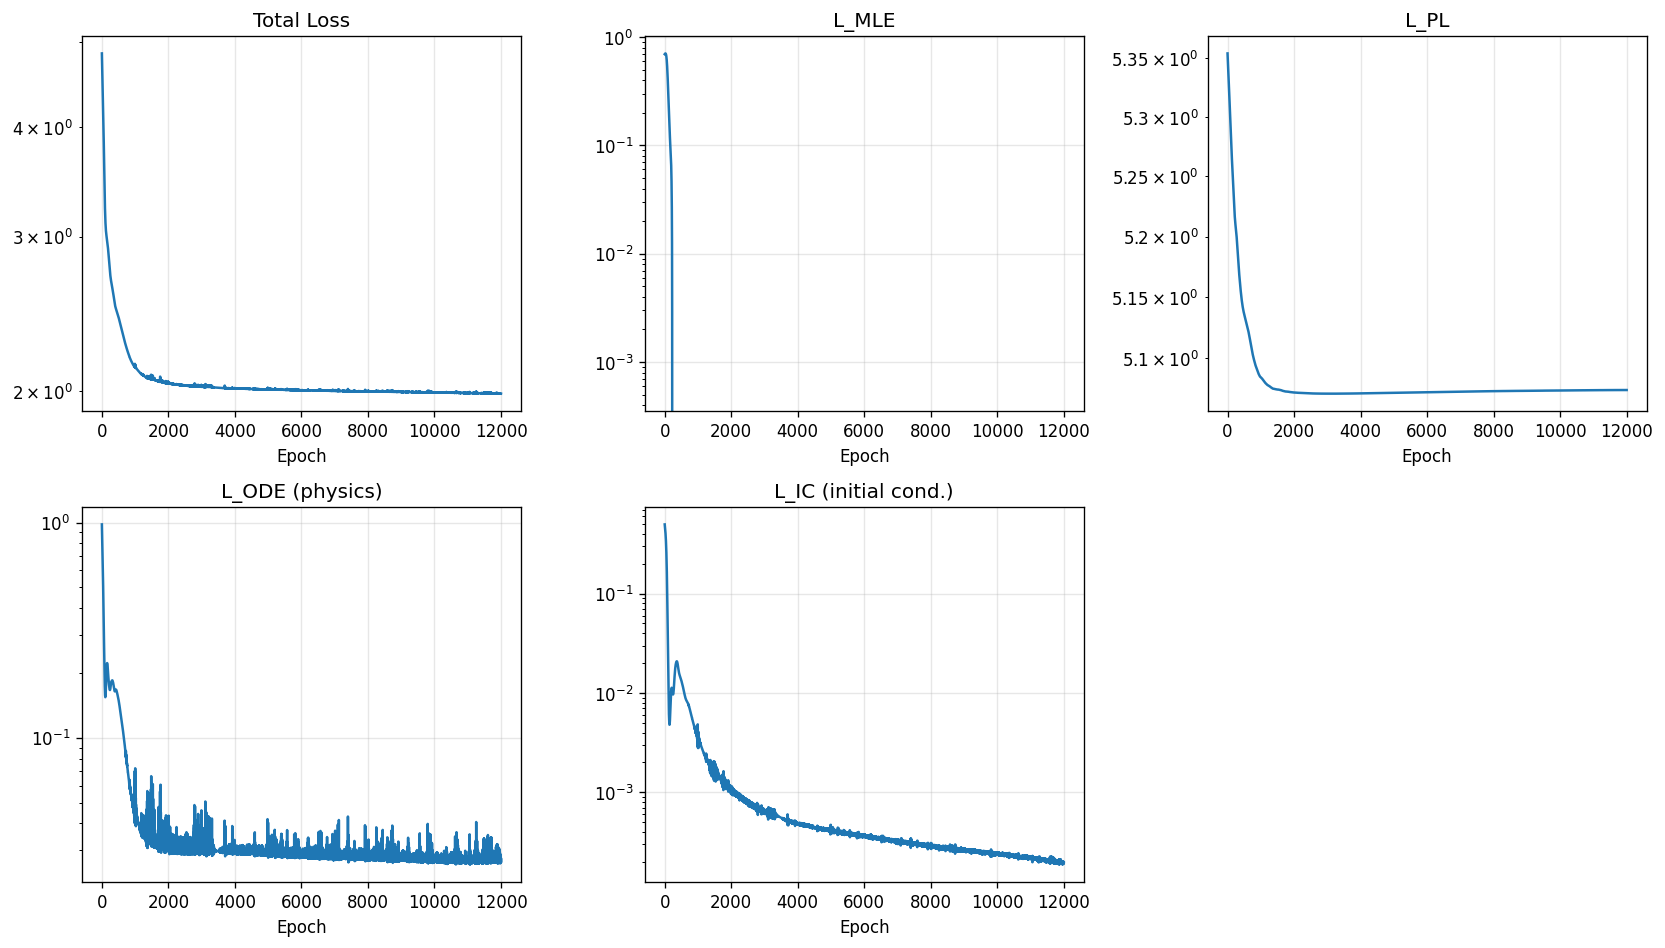

Data behind this chart, as committed beside it:
epoch, total, mle, pl, ode, ic
1, 4.85, 0.6958, 5.354, 0.9809, 0.4964
2, 4.831, 0.6965, 5.353, 0.9653, 0.4927
3, 4.812, 0.6972, 5.353, 0.95, 0.489
4, 4.794, 0.698, 5.352, 0.9349, 0.4853
5, 4.776, 0.6987, 5.351, 0.9201, 0.4816
6, 4.758, 0.6994, 5.351, 0.9054, 0.4779
7, 4.74, 0.7001, 5.35, 0.891, 0.4743
8, 4.723, 0.7008, 5.349, 0.8767, 0.4706
9, 4.706, 0.7015, 5.349, 0.8627, 0.467
10, 4.688, 0.7022, 5.348, 0.8488, 0.4633
11, 4.671, 0.7028, 5.347, 0.8351, 0.4597
12, 4.654, 0.7035, 5.347, 0.8216, 0.456
13, 4.638, 0.7041, 5.346, 0.8083, 0.4523
14, 4.621, 0.7046, 5.346, 0.7951, 0.4485
15, 4.604, 0.7051, 5.345, 0.7821, 0.4448
16, 4.588, 0.7056, 5.344, 0.7692, 0.441
17, 4.571, 0.706, 5.344, 0.7565, 0.4371
18, 4.555, 0.7064, 5.343, 0.744, 0.4332
19, 4.539, 0.7067, 5.342, 0.7315, 0.4292
20, 4.522, 0.707, 5.342, 0.7192, 0.4252
21, 4.506, 0.7071, 5.341, 0.7071, 0.4211
22, 4.489, 0.7072, 5.34, 0.695, 0.4169
23, 4.473, 0.7073, 5.34, 0.6831, 0.4127
24, 4.456, 0.7072, 5.339, 0.6713, 0.4084
25, 4.44, 0.7071, 5.338, 0.6596, 0.404
26, 4.423, 0.7069, 5.338, 0.648, 0.3995
27, 4.407, 0.7065, 5.337, 0.6365, 0.3949
28, 4.39, 0.7061, 5.336, 0.6252, 0.3903
29, 4.373, 0.7056, 5.336, 0.6139, 0.3855
30, 4.356, 0.705, 5.335, 0.6027, 0.3807
31, 4.339, 0.7043, 5.334, 0.5917, 0.3758
32, 4.322, 0.7035, 5.334, 0.5807, 0.3708
33, 4.305, 0.7025, 5.333, 0.5699, 0.3657
34, 4.287, 0.7015, 5.332, 0.5591, 0.3604
35, 4.27, 0.7003, 5.332, 0.5484, 0.3551
36, 4.252, 0.699, 5.331, 0.5378, 0.3497
37, 4.234, 0.6975, 5.33, 0.5274, 0.3442
38, 4.216, 0.696, 5.33, 0.517, 0.3386
39, 4.198, 0.6943, 5.329, 0.5067, 0.3329
40, 4.18, 0.6924, 5.328, 0.4965, 0.3271
41, 4.162, 0.6904, 5.328, 0.4864, 0.3213
42, 4.143, 0.6883, 5.327, 0.4765, 0.3153
43, 4.125, 0.686, 5.326, 0.4666, 0.3092
44, 4.106, 0.6836, 5.326, 0.4568, 0.3031
45, 4.087, 0.681, 5.325, 0.4471, 0.2969
46, 4.068, 0.6783, 5.324, 0.4376, 0.2906
47, 4.049, 0.6754, 5.323, 0.4281, 0.2842
48, 4.03, 0.6723, 5.323, 0.4188, 0.2777
49, 4.011, 0.6691, 5.322, 0.4096, 0.2712
50, 3.992, 0.6657, 5.321, 0.4005, 0.2646
51, 3.972, 0.6621, 5.321, 0.3916, 0.258
52, 3.952, 0.6584, 5.32, 0.3827, 0.2514
53, 3.933, 0.6545, 5.319, 0.374, 0.2447
54, 3.913, 0.6505, 5.318, 0.3655, 0.2379
55, 3.893, 0.6462, 5.318, 0.357, 0.2312
56, 3.874, 0.6419, 5.317, 0.3488, 0.2244
57, 3.854, 0.6373, 5.316, 0.3406, 0.2176
58, 3.834, 0.6326, 5.316, 0.3326, 0.2108
59, 3.814, 0.6277, 5.315, 0.3248, 0.204
60, 3.794, 0.6227, 5.314, 0.3171, 0.1973
... 11,940 more rows
